Run: headless pygame with SDL's dummy video driver; simulated clock (each Clock.tick advances the game by its frame time, no real sleeping); random seed 0; keys injected as events and as key.get_pressed() state; no mouse input.
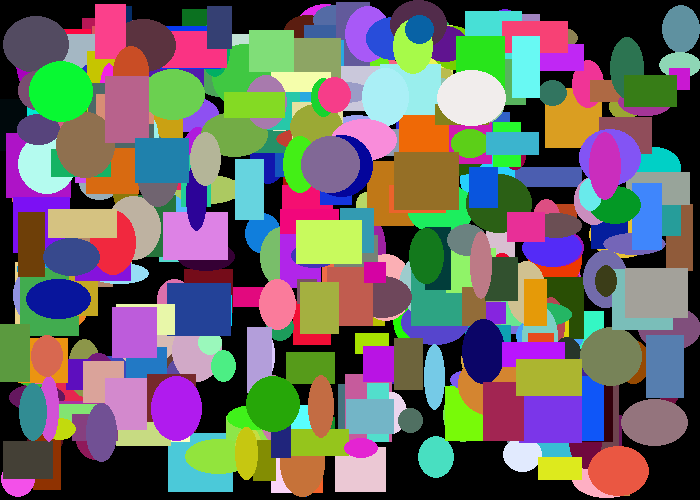
Frame 1 of 4 · flips 1–60 · no input
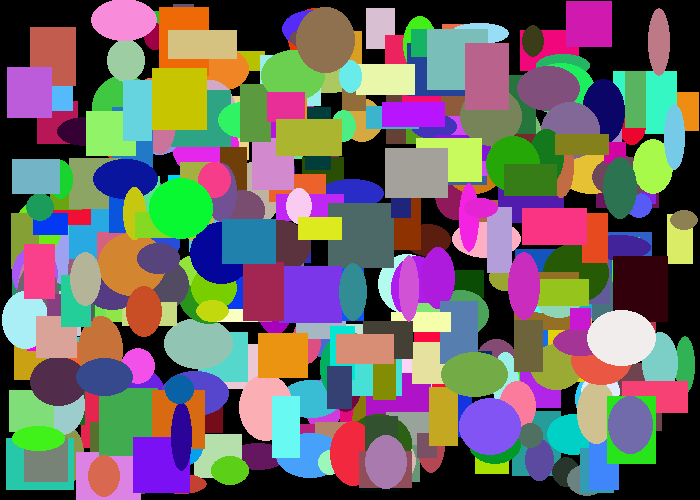
Frame 2 of 4 · flips 61–180 · tapped SPACE, RETURN · held RIGHT (→), D
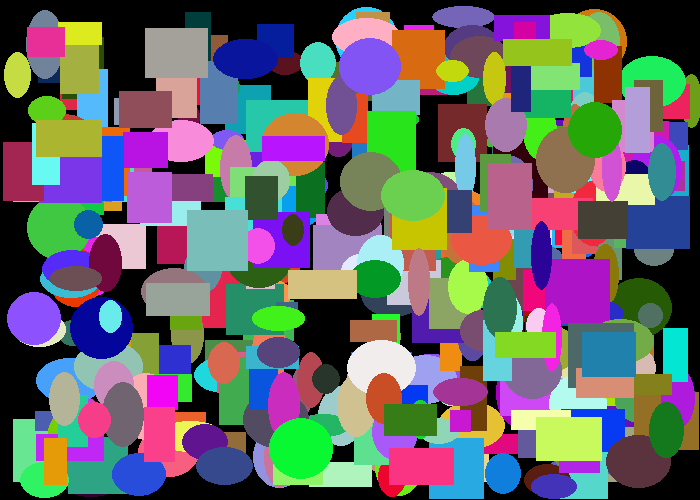
Frame 3 of 4 · flips 181–300 · held DOWN (↓), S
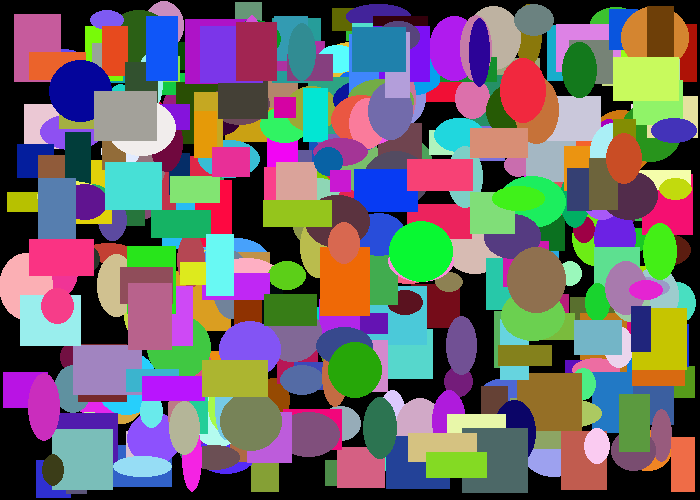
Frame 4 of 4 · flips 301–420 · held LEFT (←), A, UP (↑), W

The pygame program that drew these frames:

"""
 ClassesandGraphics.py
 Alex Yu
 November 16th 2017
 Version 1.0
 The program creates a bunch of moving ellipses and rectangles!
"""

import pygame
import random

# Define some colors
BLACK = (0, 0, 0)
WHITE = (255, 255, 255)
GREEN = (0, 255, 0)
RED = (255, 0, 0)

size = (700, 500)


class Rectangle(object):
    def __init__(self):
        self.x = random.randrange(700)
        self.y = random.randrange(500)
        self.change_x = random.randrange(-3, 3)
        self.change_y = random.randrange(-3, 3)

        # making sure that change(s) cannot be zero
        while self.change_x == 0 or self.change_y == 0:
            self.change_x = random.randrange(-3, 3)
            self.change_y = random.randrange(-3, 3)

        self.width = random.randrange(20, 70)
        self.height = random.randrange(20, 70)

        self.colour = [random.randrange(255), random.randrange(255), random.randrange(255)]

    def move(self):
        self.x += self.change_x
        self.y += self.change_y

        # if self.x > 700:
        #     self.x = 700
        #     self.change_x *= -1
        #     print("hit")

    def draw(self, screen):
        # self.width = random.randrange(20, 70)
        # self.height = random.randrange(20, 70)
        pygame.draw.rect(screen, self.colour, [self.x, self.y, self.width, self.height], 0)

    def collision(self):
        if self.x > size[0] - self.width:
            self.x = size[0] - self.width
            self.change_x = - self.change_x
        elif self.x < 0:
            self.x = 0
            self.change_x = - self.change_x
        elif self.y > size[1] - self.height:
            self.y = size[1] - self.height
            self.change_y = - self.change_y
        elif self.y < 0:
            self.y = 0
            self.change_y = - self.change_y


class Ellipse(Rectangle):
    def __init__ (self):
        super(Ellipse, self).__init__()

    def draw(self, screen):
        pygame.draw.ellipse(screen, self.colour, [self.x, self.y, self.width, self.height], 0)


pygame.init()

# Set the width and height of the screen [width, height]

screen = pygame.display.set_mode(size)

pygame.display.set_caption("My Game")

# Loop until the user clicks the close button.
done = False

# Used to manage how fast the screen updates
clock = pygame.time.Clock()

my_list = []

for i in range(200):
    my_object = Rectangle()
    my_ellipse = Ellipse()
    my_list.append(my_object)
    my_list.append(my_ellipse)


# -------- Main Program Loop -----------
while not done:
    # --- Main event loop
    for event in pygame.event.get():
        if event.type == pygame.QUIT:
            done = True

    # --- Game logic should go here
    # --- Screen-clearing code goes here

    # Here, we clear the screen to white. Don't put other drawing commands
    # above this, or they will be erased with this command.

    # If you want a background image, replace this clear with blit'ing the
    # background image.
    screen.fill(BLACK)

    # --- Drawing code should go here
    # my_object.draw(screen)
    # my_object.move()

    for j in my_list:
        j.draw(screen)
        j.collision()
        j.move()


    # --- Go ahead and update the screen with what we've drawn.
    pygame.display.flip()

    # --- Limit to 60 frames per second
    clock.tick(60)

# Close the window and quit.
pygame.quit()
